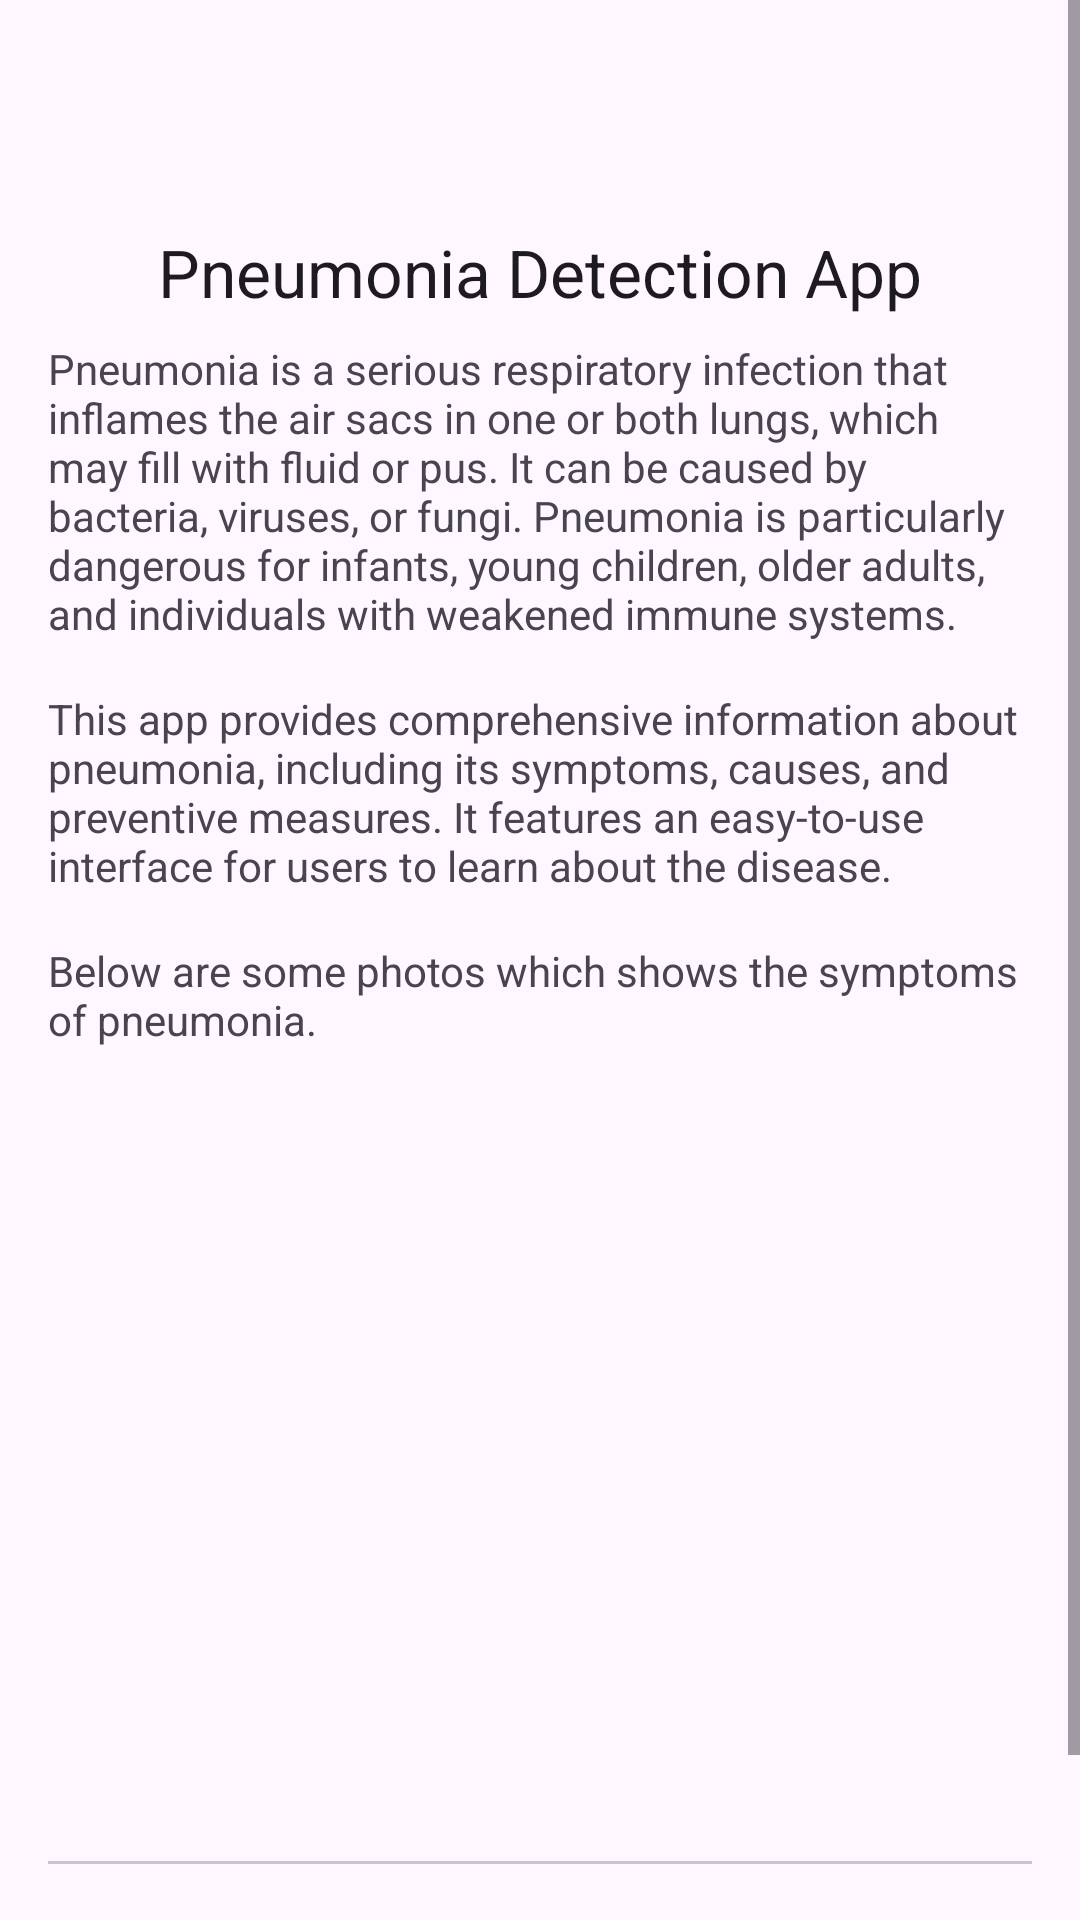

Reconstruct the res/layout file that produces this screen, plus the resources it refers to.
<!-- AndroidManifest.xml: application theme Theme.AiProject2 -->
<!-- res/layout/content_main.xml -->
<ScrollView xmlns:android="http://schemas.android.com/apk/res/android"
    android:layout_width="match_parent"
    android:layout_height="match_parent"
    xmlns:app="http://schemas.android.com/apk/res-auto"
    android:fillViewport="true">

    <LinearLayout
        android:layout_width="match_parent"
        android:layout_height="wrap_content"
        android:layout_marginTop="60dp"
        android:orientation="vertical"
        android:padding="16dp">

        <TextView
            android:id="@+id/tvTitle"
            android:layout_width="wrap_content"
            android:layout_height="wrap_content"
            android:layout_gravity="center"
            android:text="Pneumonia Detection App"
            android:textAppearance="@style/TextAppearance.AppCompat.Large"
            android:paddingBottom="8dp"/>

        <TextView
            android:id="@+id/tvDescription"
            android:layout_width="wrap_content"
            android:layout_height="wrap_content"
            android:paddingBottom="16dp"
            android:text="Pneumonia is a serious respiratory infection that inflames the air sacs in one or both lungs, which may fill with fluid or pus. It can be caused by bacteria, viruses, or fungi. Pneumonia is particularly dangerous for infants, young children, older adults, and individuals with weakened immune systems. " />

        <TextView
            android:id="@+id/tvDescriptionCont"
            android:layout_width="wrap_content"
            android:layout_height="wrap_content"
            android:paddingBottom="16dp"
            android:text="This app provides comprehensive information about pneumonia, including its symptoms, causes, and preventive measures. It features an easy-to-use interface for users to learn about the disease."/>

        <TextView
            android:id="@+id/tvDescriptionCont2"
            android:layout_width="wrap_content"
            android:layout_height="wrap_content"
            android:paddingBottom="16dp"
            android:text="Below are some photos which shows the symptoms of pneumonia."/>

        <androidx.viewpager2.widget.ViewPager2
            android:id="@+id/viewPager"
            android:layout_width="match_parent"
            android:layout_height="200dp"
            android:layout_marginBottom="8dp"/>

        <com.google.android.material.tabs.TabLayout
            android:id="@+id/tabLayout"
            android:layout_width="match_parent"
            android:layout_height="wrap_content"
            app:tabIndicatorColor="@color/black"
            app:tabIndicatorHeight="4dp"
            app:tabGravity="center"
            app:tabMode="fixed"/>
    </LinearLayout>
</ScrollView>
<!-- resources referenced by this layout -->
<resources>
  <color name="black">#FF000000</color>
  <style name="Theme.AiProject2" parent="Base.Theme.AiProject2" />
  <style name="Base.Theme.AiProject2" parent="Theme.Material3.DayNight.NoActionBar">
          <item name="colorPrimary">@color/my_Light_primary</item>
      </style>
  <color name="my_Light_primary">#FF6200EE</color>
</resources>
